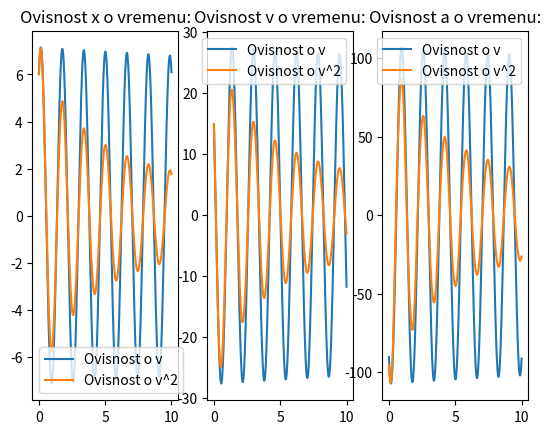

Write the Python code that produced this figure.
######################################################################
"""/*if self.brzina > 0:
    otpor = -otpor_zraka
else:
    otpor = otpor_zraka
self.brzina = self.brzina + a * self.dt + self.dt * otpor / self.m"""
#############################################################################
import numpy as np
import math as m
import matplotlib.pyplot as plt


class Oscilator:
    def __init__(self, k, x0, brzina, dt, m,koef_otpora):
        self.brzina = brzina
        self.x0 = x0
        self.brzina = brzina
        self.k = k
        self.dt = dt
        self.m = m
        self.koef_otpora=koef_otpora

    def move(self, dt):
        self.x0 = self.x0 + dt * self.brzina
        pass

    def poz(self):
        print("X:", self.x0)
        pass


    def graf(self,n):
        poc_brzina = self.brzina
        poc_x0 = self.x0

        period = 0
        x_pocetna = self.x0
        lista_x = []
        lista_t = []
        lista_a = []
        lista_v = []

        while period < 10:
            otpor =m.fabs(pow(self.brzina,n)*self.koef_otpora)
            Fel = -1 * self.k*self.x0-np.sign(self.brzina)*otpor
            a = Fel / self.m
            self.move(self.dt)

            self.brzina = self.brzina + a * self.dt
            period = period + self.dt
            # self.poz()
            lista_x.append(self.x0)
            lista_t.append(period)
            lista_a.append(a)
            lista_v.append(self.brzina)
        self.brzina = poc_brzina
        self.x0 = poc_x0
        self.x0 = x_pocetna
        period = 0

        return [lista_x, lista_v, lista_a, lista_t]

    def graf_po_dt(self, t1, t2, n):
        lista_t = np.linspace(t1, t2, n)
        lista_lista_x = []
        lista_lista_t = []
        for i in lista_t:
            self.dt = i
            [lista_x, b, c, lista_t] = self.graf()
            lista_lista_x.append(lista_x)
            lista_lista_t.append(lista_t)
        br = 0
        for i in lista_lista_x:
            plt.plot(lista_lista_t[br], i)
            br = br + 1

        plt.title("x/t graf u ovisnosti o koraku dt")
        plt.show()
        pass

    def period_titranja_numericki(self):
        return (2 * m.pi * m.sqrt(float(self.m) / self.k))

    def prikazi_graf(self):
        [y1, y2, y3, x] = self.graf(1)
        [y12, y22, y32, x2] = self.graf(2)

        plt.subplot(1, 3, 1)
        plt.plot(x, y1,label="Ovisnost o v")
        plt.plot(x2, y12,label="Ovisnost o v^2")
        plt.title("Ovisnost x o vremenu:")
        plt.legend()

        plt.subplot(1, 3, 2)
        plt.plot(x, y2,label="Ovisnost o v")
        plt.plot(x2, y22,label="Ovisnost o v^2")
        plt.title("Ovisnost v o vremenu:")
        plt.legend()

        plt.subplot(1, 3, 3)
        plt.plot(x, y3,label="Ovisnost o v")
        plt.plot(x2, y32,label="Ovisnost o v^2")
        plt.title("Ovisnost a o vremenu:")
        plt.legend()
        plt.show()


cestica = Oscilator(150, 6, 15, 0.001, 10,0.25)
cestica.prikazi_graf()